Photos from the image-classification dataset "roi_dataset" in the GitHub repository AbdulrahmanQht/brain-tumor-detection-pipeline. Its 4 classes are: glioma, meningioma, no tumor, pituitary tumor.

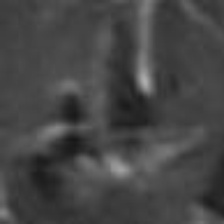
Label: glioma

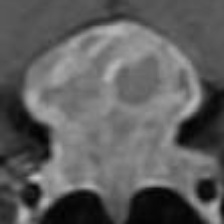
Label: pituitary tumor

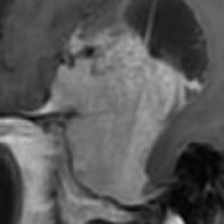
Label: meningioma

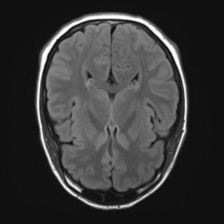
Label: no tumor

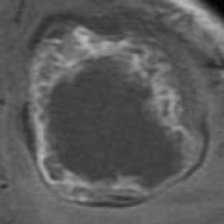
Label: glioma

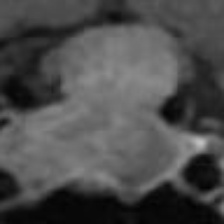
Label: pituitary tumor
